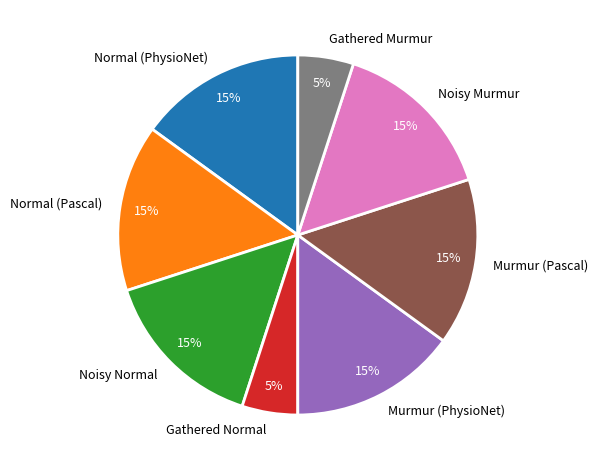

Here is the Python script that generated this plot: (Note: this script raises an exception after producing the figure.)
import matplotlib.pyplot as plt
import numpy as np

y = np.array([60, 60, 60, 20, 60, 60, 60, 20])
labels = ["Normal (PhysioNet)", "Normal (Pascal)", "Noisy Normal", "Gathered Normal",
          "Murmur (PhysioNet)", "Murmur (Pascal)", "Noisy Murmur", "Gathered Murmur"]

fig, ax = plt.subplots()

# Capture each of the return elements.
patches, texts, pcts = ax.pie(y, labels=labels, startangle=90, autopct='%1.f%%', radius=1.0, pctdistance=0.85,
                              wedgeprops={'linewidth': 2.0, 'edgecolor': 'white'}, textprops={'size': 9})
# Style just the percent values.
plt.setp(pcts, color='white')
plt.tight_layout()
plt.savefig("images/dataset_dist.png", dpi=600)
plt.show()
